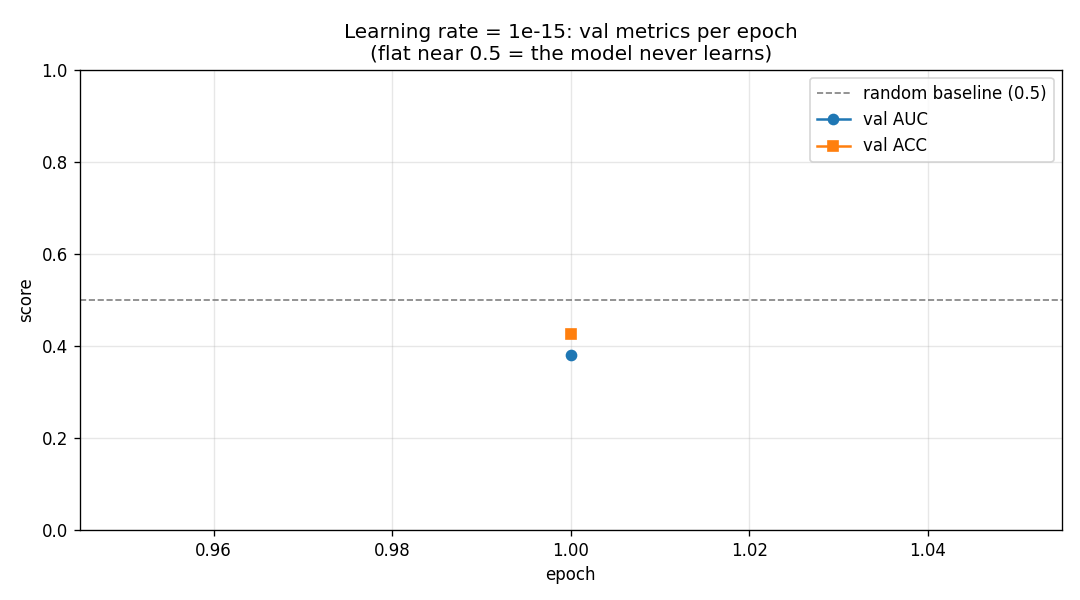

Values plotted in this chart, from the file beside it:
epoch, train_loss, val_acc, val_ap, val_auc, val_f1, epoch_sec, elapsed_min, weights_changed_pct
1, 0.1815, 0.4266, 0.4214, 0.3813, 0.4292, 238.2, 3.97, 0.1580
